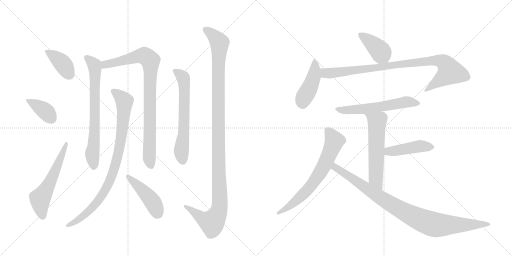
t = 0.00 s
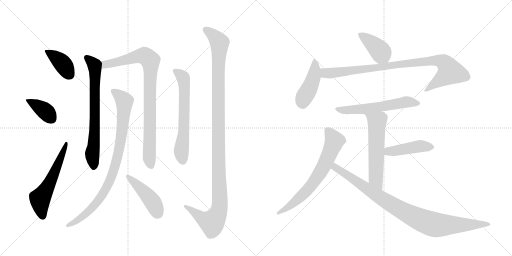
t = 2.65 s
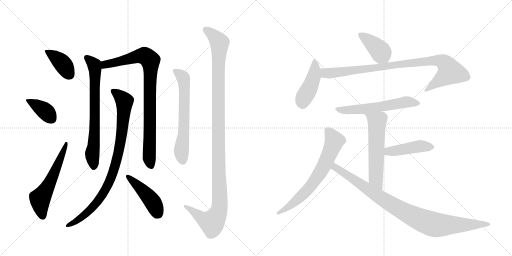
t = 5.31 s
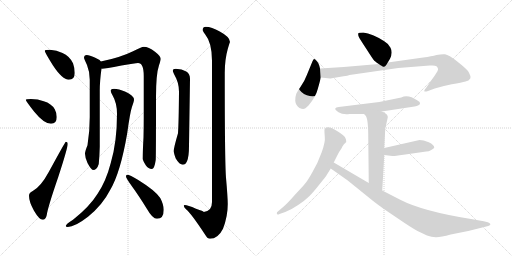
t = 7.96 s
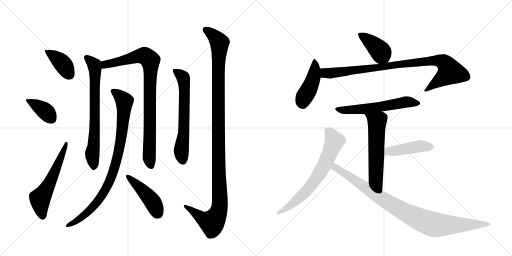
t = 10.62 s
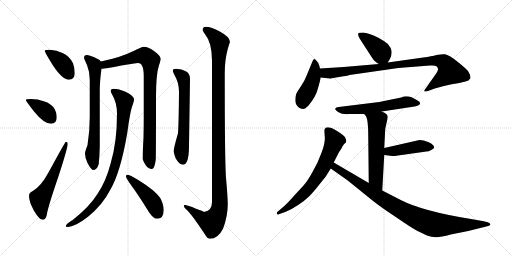
t = 13.27 s

The animated SVG that drew these frames (rendered in a browser with its animation timeline set to each time). Animation: 17 CSS @keyframes rules; one cycle of 13.27 s.

<svg version="1.1" viewBox="0 0 2048 1024" xmlns="http://www.w3.org/2000/svg">
  <g stroke="lightgray" stroke-dasharray="1,1" stroke-width="1" transform="scale(4, 4)">
    <line x1="0" y1="0" x2="256" y2="256"></line>
    <line x1="256" y1="0" x2="0" y2="256"></line>
    <line x1="128" y1="0" x2="128" y2="256"></line>
    <line x1="0" y1="128" x2="256" y2="128"></line>
    <line x1="256" y1="0" x2="512" y2="256"></line>
    <line x1="512" y1="0" x2="256" y2="256"></line>
    <line x1="384" y1="0" x2="384" y2="256"></line>
    <line x1="256" y1="128" x2="512" y2="128"></line>
  </g>
<g transform="scale(1, -1) translate(0, -850)">
   <style type="text/css">
    @keyframes keyframes0 {
      from {
       stroke: black;
       stroke-dashoffset: 391;
       stroke-width: 128;
       }
       56% {
       animation-timing-function: step-end;
       stroke: black;
       stroke-dashoffset: 0;
       stroke-width: 128;
       }
       to {
       stroke: black;
       stroke-width: 1024;
       }
       }
       #make-me-a-hanzi-animation-0 {
         animation: keyframes0 0.568197s both;
         animation-delay: 0.000000s;
         animation-timing-function: linear;
       }
    @keyframes keyframes1 {
      from {
       stroke: black;
       stroke-dashoffset: 382;
       stroke-width: 128;
       }
       55% {
       animation-timing-function: step-end;
       stroke: black;
       stroke-dashoffset: 0;
       stroke-width: 128;
       }
       to {
       stroke: black;
       stroke-width: 1024;
       }
       }
       #make-me-a-hanzi-animation-1 {
         animation: keyframes1 0.560872s both;
         animation-delay: 0.568197s;
         animation-timing-function: linear;
       }
    @keyframes keyframes2 {
      from {
       stroke: black;
       stroke-dashoffset: 577;
       stroke-width: 128;
       }
       65% {
       animation-timing-function: step-end;
       stroke: black;
       stroke-dashoffset: 0;
       stroke-width: 128;
       }
       to {
       stroke: black;
       stroke-width: 1024;
       }
       }
       #make-me-a-hanzi-animation-2 {
         animation: keyframes2 0.719564s both;
         animation-delay: 1.129069s;
         animation-timing-function: linear;
       }
    @keyframes keyframes3 {
      from {
       stroke: black;
       stroke-dashoffset: 707;
       stroke-width: 128;
       }
       70% {
       animation-timing-function: step-end;
       stroke: black;
       stroke-dashoffset: 0;
       stroke-width: 128;
       }
       to {
       stroke: black;
       stroke-width: 1024;
       }
       }
       #make-me-a-hanzi-animation-3 {
         animation: keyframes3 0.825358s both;
         animation-delay: 1.848633s;
         animation-timing-function: linear;
       }
    @keyframes keyframes4 {
      from {
       stroke: black;
       stroke-dashoffset: 883;
       stroke-width: 128;
       }
       74% {
       animation-timing-function: step-end;
       stroke: black;
       stroke-dashoffset: 0;
       stroke-width: 128;
       }
       to {
       stroke: black;
       stroke-width: 1024;
       }
       }
       #make-me-a-hanzi-animation-4 {
         animation: keyframes4 0.968587s both;
         animation-delay: 2.673991s;
         animation-timing-function: linear;
       }
    @keyframes keyframes5 {
      from {
       stroke: black;
       stroke-dashoffset: 895;
       stroke-width: 128;
       }
       74% {
       animation-timing-function: step-end;
       stroke: black;
       stroke-dashoffset: 0;
       stroke-width: 128;
       }
       to {
       stroke: black;
       stroke-width: 1024;
       }
       }
       #make-me-a-hanzi-animation-5 {
         animation: keyframes5 0.978353s both;
         animation-delay: 3.642578s;
         animation-timing-function: linear;
       }
    @keyframes keyframes6 {
      from {
       stroke: black;
       stroke-dashoffset: 448;
       stroke-width: 128;
       }
       59% {
       animation-timing-function: step-end;
       stroke: black;
       stroke-dashoffset: 0;
       stroke-width: 128;
       }
       to {
       stroke: black;
       stroke-width: 1024;
       }
       }
       #make-me-a-hanzi-animation-6 {
         animation: keyframes6 0.614583s both;
         animation-delay: 4.620931s;
         animation-timing-function: linear;
       }
    @keyframes keyframes7 {
      from {
       stroke: black;
       stroke-dashoffset: 633;
       stroke-width: 128;
       }
       67% {
       animation-timing-function: step-end;
       stroke: black;
       stroke-dashoffset: 0;
       stroke-width: 128;
       }
       to {
       stroke: black;
       stroke-width: 1024;
       }
       }
       #make-me-a-hanzi-animation-7 {
         animation: keyframes7 0.765137s both;
         animation-delay: 5.235514s;
         animation-timing-function: linear;
       }
    @keyframes keyframes8 {
      from {
       stroke: black;
       stroke-dashoffset: 1189;
       stroke-width: 128;
       }
       79% {
       animation-timing-function: step-end;
       stroke: black;
       stroke-dashoffset: 0;
       stroke-width: 128;
       }
       to {
       stroke: black;
       stroke-width: 1024;
       }
       }
       #make-me-a-hanzi-animation-8 {
         animation: keyframes8 1.217611s both;
         animation-delay: 6.000651s;
         animation-timing-function: linear;
       }
    @keyframes keyframes9 {
      from {
       stroke: black;
       stroke-dashoffset: 401;
       stroke-width: 128;
       }
       57% {
       animation-timing-function: step-end;
       stroke: black;
       stroke-dashoffset: 0;
       stroke-width: 128;
       }
       to {
       stroke: black;
       stroke-width: 1024;
       }
       }
       #make-me-a-hanzi-animation-9 {
         animation: keyframes9 0.576335s both;
         animation-delay: 7.218262s;
         animation-timing-function: linear;
       }
    @keyframes keyframes10 {
      from {
       stroke: black;
       stroke-dashoffset: 438;
       stroke-width: 128;
       }
       59% {
       animation-timing-function: step-end;
       stroke: black;
       stroke-dashoffset: 0;
       stroke-width: 128;
       }
       to {
       stroke: black;
       stroke-width: 1024;
       }
       }
       #make-me-a-hanzi-animation-10 {
         animation: keyframes10 0.606445s both;
         animation-delay: 7.794596s;
         animation-timing-function: linear;
       }
    @keyframes keyframes11 {
      from {
       stroke: black;
       stroke-dashoffset: 920;
       stroke-width: 128;
       }
       75% {
       animation-timing-function: step-end;
       stroke: black;
       stroke-dashoffset: 0;
       stroke-width: 128;
       }
       to {
       stroke: black;
       stroke-width: 1024;
       }
       }
       #make-me-a-hanzi-animation-11 {
         animation: keyframes11 0.998698s both;
         animation-delay: 8.401042s;
         animation-timing-function: linear;
       }
    @keyframes keyframes12 {
      from {
       stroke: black;
       stroke-dashoffset: 583;
       stroke-width: 128;
       }
       65% {
       animation-timing-function: step-end;
       stroke: black;
       stroke-dashoffset: 0;
       stroke-width: 128;
       }
       to {
       stroke: black;
       stroke-width: 1024;
       }
       }
       #make-me-a-hanzi-animation-12 {
         animation: keyframes12 0.724447s both;
         animation-delay: 9.399740s;
         animation-timing-function: linear;
       }
    @keyframes keyframes13 {
      from {
       stroke: black;
       stroke-dashoffset: 576;
       stroke-width: 128;
       }
       65% {
       animation-timing-function: step-end;
       stroke: black;
       stroke-dashoffset: 0;
       stroke-width: 128;
       }
       to {
       stroke: black;
       stroke-width: 1024;
       }
       }
       #make-me-a-hanzi-animation-13 {
         animation: keyframes13 0.718750s both;
         animation-delay: 10.124186s;
         animation-timing-function: linear;
       }
    @keyframes keyframes14 {
      from {
       stroke: black;
       stroke-dashoffset: 443;
       stroke-width: 128;
       }
       59% {
       animation-timing-function: step-end;
       stroke: black;
       stroke-dashoffset: 0;
       stroke-width: 128;
       }
       to {
       stroke: black;
       stroke-width: 1024;
       }
       }
       #make-me-a-hanzi-animation-14 {
         animation: keyframes14 0.610514s both;
         animation-delay: 10.842936s;
         animation-timing-function: linear;
       }
    @keyframes keyframes15 {
      from {
       stroke: black;
       stroke-dashoffset: 679;
       stroke-width: 128;
       }
       69% {
       animation-timing-function: step-end;
       stroke: black;
       stroke-dashoffset: 0;
       stroke-width: 128;
       }
       to {
       stroke: black;
       stroke-width: 1024;
       }
       }
       #make-me-a-hanzi-animation-15 {
         animation: keyframes15 0.802572s both;
         animation-delay: 11.453451s;
         animation-timing-function: linear;
       }
    @keyframes keyframes16 {
      from {
       stroke: black;
       stroke-dashoffset: 940;
       stroke-width: 128;
       }
       75% {
       animation-timing-function: step-end;
       stroke: black;
       stroke-dashoffset: 0;
       stroke-width: 128;
       }
       to {
       stroke: black;
       stroke-width: 1024;
       }
       }
       #make-me-a-hanzi-animation-16 {
         animation: keyframes16 1.014974s both;
         animation-delay: 12.256022s;
         animation-timing-function: linear;
       }
</style>
<path d="M 200 651 Q 179 651 179 647 Q 179 641 212 588 Q 250 531 275 531 Q 299 531 299 558 Q 299 578 292 597 Q 278 626 250 638 Q 227 649 200 651 Z" fill="lightgray"></path> 
<path d="M 124 454 Q 103 454 103 451 Q 103 446 137 403 Q 176 355 204 355 Q 227 355 227 382 Q 227 398 219 413 Q 206 436 175 445 Q 152 454 124 454 Z" fill="lightgray"></path> 
<path d="M 263 283 Q 261 283 195 162 Q 163 103 131 86 Q 116 79 116 67 Q 116 43 136 7 Q 157 -29 171 -29 Q 183 -29 187 -10 Q 191 20 233 142 Q 271 259 271 275 Q 271 283 263 283 Z" fill="lightgray"></path> 
<path d="M 347 630 Q 336 629 336 619 Q 336 616 348 590 Q 359 563 359 531 L 359 382 Q 359 323 350 269 Q 340 245 340 235 Q 340 221 350 198 Q 365 170 372 170 Q 388 170 395 194 Q 398 223 399 263 L 399 487 Q 399 525 406 576 C 409 599 409 599 403 604 Q 398 612 379 620 Q 358 630 347 630 Z" fill="lightgray"></path> 
<path d="M 406 576 Q 407 575 408 575 Q 419 575 486 588 Q 541 598 552 598 Q 575 598 575 546 L 575 383 Q 575 345 574 300 Q 571 250 571 214 Q 571 209 583 189 Q 594 174 607 174 Q 618 174 623 211 Q 624 239 624 463 Q 624 554 636 589 Q 643 610 643 615 Q 643 625 620 643 Q 594 663 575 663 Q 567 663 530 644 Q 479 619 403 604 C 374 598 376 574 406 576 Z" fill="lightgray"></path> 
<path d="M 456 495 Q 443 495 443 487 Q 443 481 450 469 Q 468 438 468 395 Q 468 281 443 198 Q 424 125 391 76 Q 359 24 292 -29 Q 263 -47 263 -54 Q 263 -58 271 -58 Q 299 -58 352 -17 Q 410 30 440 89 Q 482 159 509 318 Q 520 399 528 423 Q 536 445 536 451 Q 536 468 502 483 Q 474 495 456 495 Z" fill="lightgray"></path> 
<path d="M 508 151 Q 504 151 504 143 Q 504 138 529 103 Q 554 69 588 14 Q 610 -25 628 -25 Q 655 -25 655 11 Q 655 31 641 58 Q 621 88 553 130 Q 519 151 508 151 Z" fill="lightgray"></path> 
<path d="M 703 575 Q 691 575 691 567 Q 691 564 699 548 Q 716 519 716 483 Q 715 361 712 317 Q 695 259 695 246 Q 695 237 703 216 Q 718 191 731 191 Q 742 191 748 205 Q 756 223 756 267 L 760 535 Q 760 555 745 564 Q 728 574 703 575 Z" fill="lightgray"></path> 
<path d="M 823 743 Q 811 743 811 730 Q 811 726 821 712 Q 848 679 848 607 L 848 42 Q 848 5 815 2 Q 815 5 784 15 Q 750 30 739 30 Q 735 30 735 27 Q 736 20 744 13 Q 765 -4 822 -91 Q 830 -105 840 -105 Q 872 -105 892 -65 Q 911 -16 911 34 Q 911 60 904 139 Q 899 202 899 558 Q 899 612 911 654 Q 918 678 920 682 Q 920 702 879 724 Q 846 743 823 743 Z" fill="lightgray"></path> 
<path d="M 1551 600 L 1560 615 Q 1572 640 1562 659 Q 1552 677 1537 685 Q 1489 716 1453 720 Q 1434 720 1433 716 Q 1432 709 1435 703 Q 1438 696 1465 655 Q 1492 613 1495 610 Q 1498 606 1515 594 C 1538 578 1538 578 1551 600 Z" fill="lightgray"></path> 
<path d="M 1280 576 L 1277 588 Q 1273 600 1266 607 Q 1260 613 1257 614 Q 1254 614 1250 605 L 1227 549 Q 1217 523 1203 504 Q 1190 485 1185 475 Q 1181 464 1181 447 Q 1182 429 1198 418 Q 1207 414 1213 414 Q 1220 414 1234 428 Q 1263 462 1271 494 Q 1280 525 1283 540 L 1280 576 Z" fill="lightgray"></path> 
<path d="M 1327 537 L 1374 545 Q 1392 547 1398 550 L 1593 578 L 1719 588 L 1730 588 Q 1741 588 1746 585 Q 1751 580 1752 575 Q 1754 569 1739 548 L 1704 498 Q 1694 486 1698 484 Q 1706 484 1712 486 L 1739 496 Q 1767 505 1807 513 Q 1848 520 1862 524 Q 1876 527 1881 536 Q 1885 545 1872 566 Q 1863 577 1829 604 Q 1795 631 1780 633 Q 1766 634 1746 630 Q 1727 625 1693 620 L 1551 600 L 1515 594 L 1375 582 L 1280 576 C 1250 574 1253 543 1283 540 L 1320 536 Q 1324 536 1327 537 Z" fill="lightgray"></path> 
<path d="M 1527 404 L 1658 424 Q 1679 428 1680 435 Q 1682 442 1670 448 Q 1632 474 1605 460 L 1517 442 L 1355 422 Q 1343 421 1341 416 Q 1339 411 1354 401 Q 1370 391 1398 394 L 1456 394 L 1527 404 Z" fill="lightgray"></path> 
<path d="M 1541 335 L 1551 380 Q 1551 386 1550 387 Q 1546 397 1527 404 C 1500 416 1436 416 1456 394 L 1462 388 Q 1473 377 1473 302 L 1475 118 C 1475 88 1527 58 1529 88 L 1537 230 L 1537 258 L 1541 335 Z" fill="lightgray"></path> 
<path d="M 1537 230 L 1569 226 Q 1574 225 1614 231 L 1705 244 Q 1715 244 1725 250 Q 1735 256 1737 259 Q 1737 271 1715 281 Q 1693 290 1678 290 L 1537 258 C 1508 251 1507 234 1537 230 Z" fill="lightgray"></path> 
<path d="M 1335 200 L 1350 230 Q 1357 244 1367 258 Q 1368 262 1371 266 L 1375 272 Q 1376 274 1381 278 Q 1387 282 1384 292 L 1380 301 Q 1376 308 1353 323 Q 1305 353 1298 332 Q 1297 329 1299 305 Q 1302 281 1286 239 Q 1271 197 1250 162 Q 1230 126 1219 114 Q 1208 101 1179 70 Q 1151 38 1136 25 L 1108 1 Q 1106 -6 1109 -7 Q 1111 -10 1118 -6 L 1141 2 Q 1163 10 1191 29 Q 1220 48 1237 65 Q 1254 82 1279 114 Q 1305 146 1308 152 L 1323 176 L 1335 200 Z" fill="lightgray"></path> 
<path d="M 1475 118 L 1335 200 C 1309 215 1298 193 1323 176 L 1391 128 L 1490 48 Q 1521 23 1583 -18 Q 1644 -60 1670 -74 L 1708 -92 Q 1726 -98 1743 -99 Q 1760 -100 1803 -88 L 1873 -74 L 1949 -55 Q 1957 -53 1959 -51 Q 1967 -46 1951 -39 L 1935 -35 L 1884 -26 Q 1690 5 1601 51 L 1529 88 L 1475 118 Z" fill="lightgray"></path> 
      <clipPath id="make-me-a-hanzi-clip-0">
      <path d="M 200 651 Q 179 651 179 647 Q 179 641 212 588 Q 250 531 275 531 Q 299 531 299 558 Q 299 578 292 597 Q 278 626 250 638 Q 227 649 200 651 Z" fill="lightgray"></path>
      </clipPath>
      <path clip-path="url(#make-me-a-hanzi-clip-0)" d="M 183 646 L 247 599 L 277 552 " fill="none" id="make-me-a-hanzi-animation-0" stroke-dasharray="263 526" stroke-linecap="round"></path>

      <clipPath id="make-me-a-hanzi-clip-1">
      <path d="M 124 454 Q 103 454 103 451 Q 103 446 137 403 Q 176 355 204 355 Q 227 355 227 382 Q 227 398 219 413 Q 206 436 175 445 Q 152 454 124 454 Z" fill="lightgray"></path>
      </clipPath>
      <path clip-path="url(#make-me-a-hanzi-clip-1)" d="M 107 450 L 171 413 L 206 375 " fill="none" id="make-me-a-hanzi-animation-1" stroke-dasharray="254 508" stroke-linecap="round"></path>

      <clipPath id="make-me-a-hanzi-clip-2">
      <path d="M 263 283 Q 261 283 195 162 Q 163 103 131 86 Q 116 79 116 67 Q 116 43 136 7 Q 157 -29 171 -29 Q 183 -29 187 -10 Q 191 20 233 142 Q 271 259 271 275 Q 271 283 263 283 Z" fill="lightgray"></path>
      </clipPath>
      <path clip-path="url(#make-me-a-hanzi-clip-2)" d="M 171 -16 L 160 55 L 209 137 L 267 279 " fill="none" id="make-me-a-hanzi-animation-2" stroke-dasharray="449 898" stroke-linecap="round"></path>

      <clipPath id="make-me-a-hanzi-clip-3">
      <path d="M 347 630 Q 336 629 336 619 Q 336 616 348 590 Q 359 563 359 531 L 359 382 Q 359 323 350 269 Q 340 245 340 235 Q 340 221 350 198 Q 365 170 372 170 Q 388 170 395 194 Q 398 223 399 263 L 399 487 Q 399 525 406 576 C 409 599 409 599 403 604 Q 398 612 379 620 Q 358 630 347 630 Z" fill="lightgray"></path>
      </clipPath>
      <path clip-path="url(#make-me-a-hanzi-clip-3)" d="M 348 618 L 377 591 L 381 571 L 378 315 L 369 233 L 374 181 " fill="none" id="make-me-a-hanzi-animation-3" stroke-dasharray="579 1158" stroke-linecap="round"></path>

      <clipPath id="make-me-a-hanzi-clip-4">
      <path d="M 406 576 Q 407 575 408 575 Q 419 575 486 588 Q 541 598 552 598 Q 575 598 575 546 L 575 383 Q 575 345 574 300 Q 571 250 571 214 Q 571 209 583 189 Q 594 174 607 174 Q 618 174 623 211 Q 624 239 624 463 Q 624 554 636 589 Q 643 610 643 615 Q 643 625 620 643 Q 594 663 575 663 Q 567 663 530 644 Q 479 619 403 604 C 374 598 376 574 406 576 Z" fill="lightgray"></path>
      </clipPath>
      <path clip-path="url(#make-me-a-hanzi-clip-4)" d="M 411 583 L 420 592 L 471 600 L 550 625 L 579 626 L 601 608 L 597 218 L 604 186 " fill="none" id="make-me-a-hanzi-animation-4" stroke-dasharray="755 1510" stroke-linecap="round"></path>

      <clipPath id="make-me-a-hanzi-clip-5">
      <path d="M 456 495 Q 443 495 443 487 Q 443 481 450 469 Q 468 438 468 395 Q 468 281 443 198 Q 424 125 391 76 Q 359 24 292 -29 Q 263 -47 263 -54 Q 263 -58 271 -58 Q 299 -58 352 -17 Q 410 30 440 89 Q 482 159 509 318 Q 520 399 528 423 Q 536 445 536 451 Q 536 468 502 483 Q 474 495 456 495 Z" fill="lightgray"></path>
      </clipPath>
      <path clip-path="url(#make-me-a-hanzi-clip-5)" d="M 453 485 L 498 443 L 484 291 L 452 158 L 422 91 L 381 32 L 320 -24 L 268 -53 " fill="none" id="make-me-a-hanzi-animation-5" stroke-dasharray="767 1534" stroke-linecap="round"></path>

      <clipPath id="make-me-a-hanzi-clip-6">
      <path d="M 508 151 Q 504 151 504 143 Q 504 138 529 103 Q 554 69 588 14 Q 610 -25 628 -25 Q 655 -25 655 11 Q 655 31 641 58 Q 621 88 553 130 Q 519 151 508 151 Z" fill="lightgray"></path>
      </clipPath>
      <path clip-path="url(#make-me-a-hanzi-clip-6)" d="M 510 145 L 586 73 L 614 37 L 630 -2 " fill="none" id="make-me-a-hanzi-animation-6" stroke-dasharray="320 640" stroke-linecap="round"></path>

      <clipPath id="make-me-a-hanzi-clip-7">
      <path d="M 703 575 Q 691 575 691 567 Q 691 564 699 548 Q 716 519 716 483 Q 715 361 712 317 Q 695 259 695 246 Q 695 237 703 216 Q 718 191 731 191 Q 742 191 748 205 Q 756 223 756 267 L 760 535 Q 760 555 745 564 Q 728 574 703 575 Z" fill="lightgray"></path>
      </clipPath>
      <path clip-path="url(#make-me-a-hanzi-clip-7)" d="M 700 566 L 729 545 L 737 512 L 736 338 L 725 245 L 731 206 " fill="none" id="make-me-a-hanzi-animation-7" stroke-dasharray="505 1010" stroke-linecap="round"></path>

      <clipPath id="make-me-a-hanzi-clip-8">
      <path d="M 823 743 Q 811 743 811 730 Q 811 726 821 712 Q 848 679 848 607 L 848 42 Q 848 5 815 2 Q 815 5 784 15 Q 750 30 739 30 Q 735 30 735 27 Q 736 20 744 13 Q 765 -4 822 -91 Q 830 -105 840 -105 Q 872 -105 892 -65 Q 911 -16 911 34 Q 911 60 904 139 Q 899 202 899 558 Q 899 612 911 654 Q 918 678 920 682 Q 920 702 879 724 Q 846 743 823 743 Z" fill="lightgray"></path>
      </clipPath>
      <path clip-path="url(#make-me-a-hanzi-clip-8)" d="M 822 732 L 859 704 L 879 674 L 873 552 L 878 15 L 870 -9 L 848 -41 L 819 -30 L 770 9 L 740 25 " fill="none" id="make-me-a-hanzi-animation-8" stroke-dasharray="1061 2122" stroke-linecap="round"></path>

      <clipPath id="make-me-a-hanzi-clip-9">
      <path d="M 1551 600 L 1560 615 Q 1572 640 1562 659 Q 1552 677 1537 685 Q 1489 716 1453 720 Q 1434 720 1433 716 Q 1432 709 1435 703 Q 1438 696 1465 655 Q 1492 613 1495 610 Q 1498 606 1515 594 C 1538 578 1538 578 1551 600 Z" fill="lightgray"></path>
      </clipPath>
      <path clip-path="url(#make-me-a-hanzi-clip-9)" d="M 1440 710 L 1509 658 L 1543 610 " fill="none" id="make-me-a-hanzi-animation-9" stroke-dasharray="273 546" stroke-linecap="round"></path>

      <clipPath id="make-me-a-hanzi-clip-10">
      <path d="M 1280 576 L 1277 588 Q 1273 600 1266 607 Q 1260 613 1257 614 Q 1254 614 1250 605 L 1227 549 Q 1217 523 1203 504 Q 1190 485 1185 475 Q 1181 464 1181 447 Q 1182 429 1198 418 Q 1207 414 1213 414 Q 1220 414 1234 428 Q 1263 462 1271 494 Q 1280 525 1283 540 L 1280 576 Z" fill="lightgray"></path>
      </clipPath>
      <path clip-path="url(#make-me-a-hanzi-clip-10)" d="M 1258 606 L 1254 540 L 1238 497 L 1216 461 L 1210 434 " fill="none" id="make-me-a-hanzi-animation-10" stroke-dasharray="310 620" stroke-linecap="round"></path>

      <clipPath id="make-me-a-hanzi-clip-11">
      <path d="M 1327 537 L 1374 545 Q 1392 547 1398 550 L 1593 578 L 1719 588 L 1730 588 Q 1741 588 1746 585 Q 1751 580 1752 575 Q 1754 569 1739 548 L 1704 498 Q 1694 486 1698 484 Q 1706 484 1712 486 L 1739 496 Q 1767 505 1807 513 Q 1848 520 1862 524 Q 1876 527 1881 536 Q 1885 545 1872 566 Q 1863 577 1829 604 Q 1795 631 1780 633 Q 1766 634 1746 630 Q 1727 625 1693 620 L 1551 600 L 1515 594 L 1375 582 L 1280 576 C 1250 574 1253 543 1283 540 L 1320 536 Q 1324 536 1327 537 Z" fill="lightgray"></path>
      </clipPath>
      <path clip-path="url(#make-me-a-hanzi-clip-11)" d="M 1288 571 L 1298 559 L 1331 558 L 1671 602 L 1767 605 L 1786 590 L 1801 563 L 1704 490 " fill="none" id="make-me-a-hanzi-animation-11" stroke-dasharray="792 1584" stroke-linecap="round"></path>

      <clipPath id="make-me-a-hanzi-clip-12">
      <path d="M 1527 404 L 1658 424 Q 1679 428 1680 435 Q 1682 442 1670 448 Q 1632 474 1605 460 L 1517 442 L 1355 422 Q 1343 421 1341 416 Q 1339 411 1354 401 Q 1370 391 1398 394 L 1456 394 L 1527 404 Z" fill="lightgray"></path>
      </clipPath>
      <path clip-path="url(#make-me-a-hanzi-clip-12)" d="M 1349 416 L 1376 409 L 1405 410 L 1517 422 L 1624 442 L 1672 437 " fill="none" id="make-me-a-hanzi-animation-12" stroke-dasharray="455 910" stroke-linecap="round"></path>

      <clipPath id="make-me-a-hanzi-clip-13">
      <path d="M 1541 335 L 1551 380 Q 1551 386 1550 387 Q 1546 397 1527 404 C 1500 416 1436 416 1456 394 L 1462 388 Q 1473 377 1473 302 L 1475 118 C 1475 88 1527 58 1529 88 L 1537 230 L 1537 258 L 1541 335 Z" fill="lightgray"></path>
      </clipPath>
      <path clip-path="url(#make-me-a-hanzi-clip-13)" d="M 1469 389 L 1508 363 L 1503 135 L 1525 96 " fill="none" id="make-me-a-hanzi-animation-13" stroke-dasharray="448 896" stroke-linecap="round"></path>

      <clipPath id="make-me-a-hanzi-clip-14">
      <path d="M 1537 230 L 1569 226 Q 1574 225 1614 231 L 1705 244 Q 1715 244 1725 250 Q 1735 256 1737 259 Q 1737 271 1715 281 Q 1693 290 1678 290 L 1537 258 C 1508 251 1507 234 1537 230 Z" fill="lightgray"></path>
      </clipPath>
      <path clip-path="url(#make-me-a-hanzi-clip-14)" d="M 1543 237 L 1562 246 L 1676 265 L 1726 261 " fill="none" id="make-me-a-hanzi-animation-14" stroke-dasharray="315 630" stroke-linecap="round"></path>

      <clipPath id="make-me-a-hanzi-clip-15">
      <path d="M 1335 200 L 1350 230 Q 1357 244 1367 258 Q 1368 262 1371 266 L 1375 272 Q 1376 274 1381 278 Q 1387 282 1384 292 L 1380 301 Q 1376 308 1353 323 Q 1305 353 1298 332 Q 1297 329 1299 305 Q 1302 281 1286 239 Q 1271 197 1250 162 Q 1230 126 1219 114 Q 1208 101 1179 70 Q 1151 38 1136 25 L 1108 1 Q 1106 -6 1109 -7 Q 1111 -10 1118 -6 L 1141 2 Q 1163 10 1191 29 Q 1220 48 1237 65 Q 1254 82 1279 114 Q 1305 146 1308 152 L 1323 176 L 1335 200 Z" fill="lightgray"></path>
      </clipPath>
      <path clip-path="url(#make-me-a-hanzi-clip-15)" d="M 1311 328 L 1329 305 L 1336 279 L 1277 154 L 1209 69 L 1164 29 L 1113 -2 " fill="none" id="make-me-a-hanzi-animation-15" stroke-dasharray="551 1102" stroke-linecap="round"></path>

      <clipPath id="make-me-a-hanzi-clip-16">
      <path d="M 1475 118 L 1335 200 C 1309 215 1298 193 1323 176 L 1391 128 L 1490 48 Q 1521 23 1583 -18 Q 1644 -60 1670 -74 L 1708 -92 Q 1726 -98 1743 -99 Q 1760 -100 1803 -88 L 1873 -74 L 1949 -55 Q 1957 -53 1959 -51 Q 1967 -46 1951 -39 L 1935 -35 L 1884 -26 Q 1690 5 1601 51 L 1529 88 L 1475 118 Z" fill="lightgray"></path>
      </clipPath>
      <path clip-path="url(#make-me-a-hanzi-clip-16)" d="M 1338 191 L 1348 175 L 1541 47 L 1696 -35 L 1765 -51 L 1952 -47 " fill="none" id="make-me-a-hanzi-animation-16" stroke-dasharray="812 1624" stroke-linecap="round"></path>

</g>
</svg>
